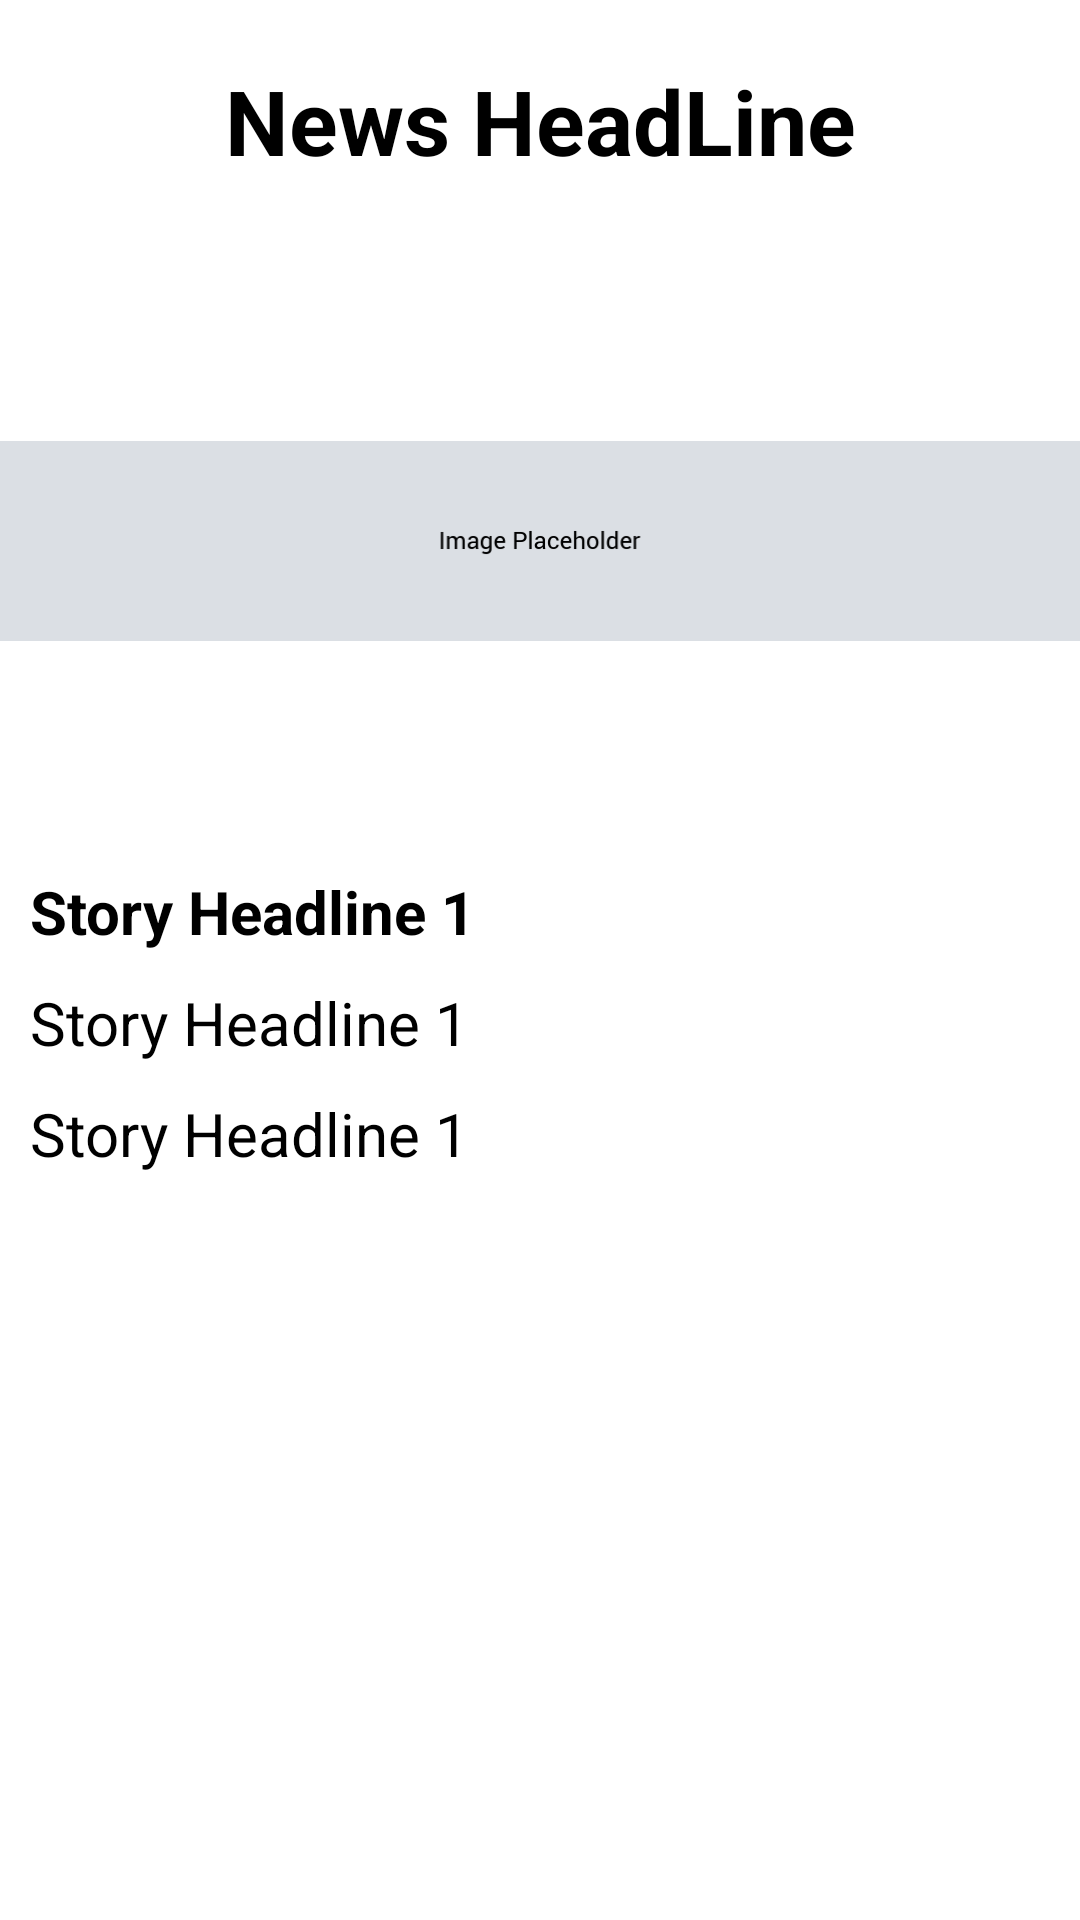

Layout XML and referenced resources for this Android screen:
<!-- AndroidManifest.xml: application theme AppTheme.NoActionBar -->
<!-- res/layout/cat_news_fragment.xml -->
<?xml version="1.0" encoding="utf-8"?>
<androidx.constraintlayout.widget.ConstraintLayout xmlns:android="http://schemas.android.com/apk/res/android"
    xmlns:app="http://schemas.android.com/apk/res-auto"
    xmlns:tools="http://schemas.android.com/tools"
    android:id="@+id/main"
    android:layout_width="match_parent"
    android:layout_height="match_parent"
    tools:context=".ui.CatNewsFragment">

    <TextView
        android:id="@+id/news_head_line"
        android:layout_width="wrap_content"
        android:layout_height="wrap_content"
        android:layout_marginTop="20dp"
        android:text="@string/news_headline"
        app:layout_constraintEnd_toEndOf="parent"
        app:layout_constraintStart_toStartOf="parent"
        app:layout_constraintTop_toTopOf="parent"
        android:textSize="30sp"
        android:textStyle="bold"
        android:textColor="@color/black"/>
    <ImageView
        android:id="@+id/main_story_image"
        android:layout_width="match_parent"
        android:layout_height="wrap_content"
        android:layout_marginTop="20dp"
        android:layout_marginBottom="20dp"
        app:layout_constraintEnd_toEndOf="parent"
        app:layout_constraintStart_toStartOf="parent"
        app:layout_constraintTop_toBottomOf="@+id/news_head_line"
        android:src="@drawable/image_placeholder"/>
    <LinearLayout
        android:id="@+id/main_story"
        android:layout_width="match_parent"
        android:layout_height="wrap_content"
        android:layout_margin="10sp"
        app:layout_constraintEnd_toEndOf="parent"
        app:layout_constraintStart_toStartOf="parent"
        app:layout_constraintTop_toBottomOf="@+id/main_story_image"
        android:orientation="vertical">
        <TextView
            android:id="@+id/latest_headline"
            android:layout_width="wrap_content"
            android:layout_height="wrap_content"
            android:text="@string/story_headline_1"
            android:textSize="20sp"
            android:textStyle="bold"
            android:textColor="@color/black"
            />
        <TextView
            android:id="@+id/latest_headline_teaser_text"
            android:layout_width="wrap_content"
            android:layout_height="wrap_content"
            android:text="@string/story_headline_1"
            android:layout_marginTop="10sp"
            android:layout_marginBottom="10sp"
            android:textSize="20sp"
            android:textColor="@color/black"
            android:maxLines="3"
            />
        <TextView
            android:id="@+id/time"
            android:layout_width="wrap_content"
            android:layout_height="wrap_content"
            android:text="@string/story_headline_1"
            android:textSize="20sp"
            android:textColor="@color/black"
            />

    </LinearLayout>
    <androidx.recyclerview.widget.RecyclerView
        android:id="@+id/news_list"
        android:layout_width="match_parent"
        android:layout_height="wrap_content"
        android:layout_margin="10sp"
        android:paddingTop="20sp"
        android:paddingBottom="20sp"
        app:layout_constraintEnd_toEndOf="parent"
        app:layout_constraintStart_toStartOf="parent"
        app:layout_constraintTop_toBottomOf="@+id/main_story"
        />


</androidx.constraintlayout.widget.ConstraintLayout>
<!-- resources referenced by this layout -->
<resources>
  <!-- drawable image_placeholder: png bitmap (drawable, 8852 bytes) -->
  <string name="news_headline">News HeadLine</string>
  <string name="story_headline_1">Story Headline 1</string>
  <style name="AppTheme.NoActionBar" parent="Theme.AppCompat.Light.DarkActionBar">
          <item name="windowActionBar">false</item>
          <item name="windowNoTitle">true</item>
      </style>
  <!-- not gathered from this repository: default colours our renderer supplied (Android Studio template values) -->
  <color name="black">#FF000000</color>
</resources>
